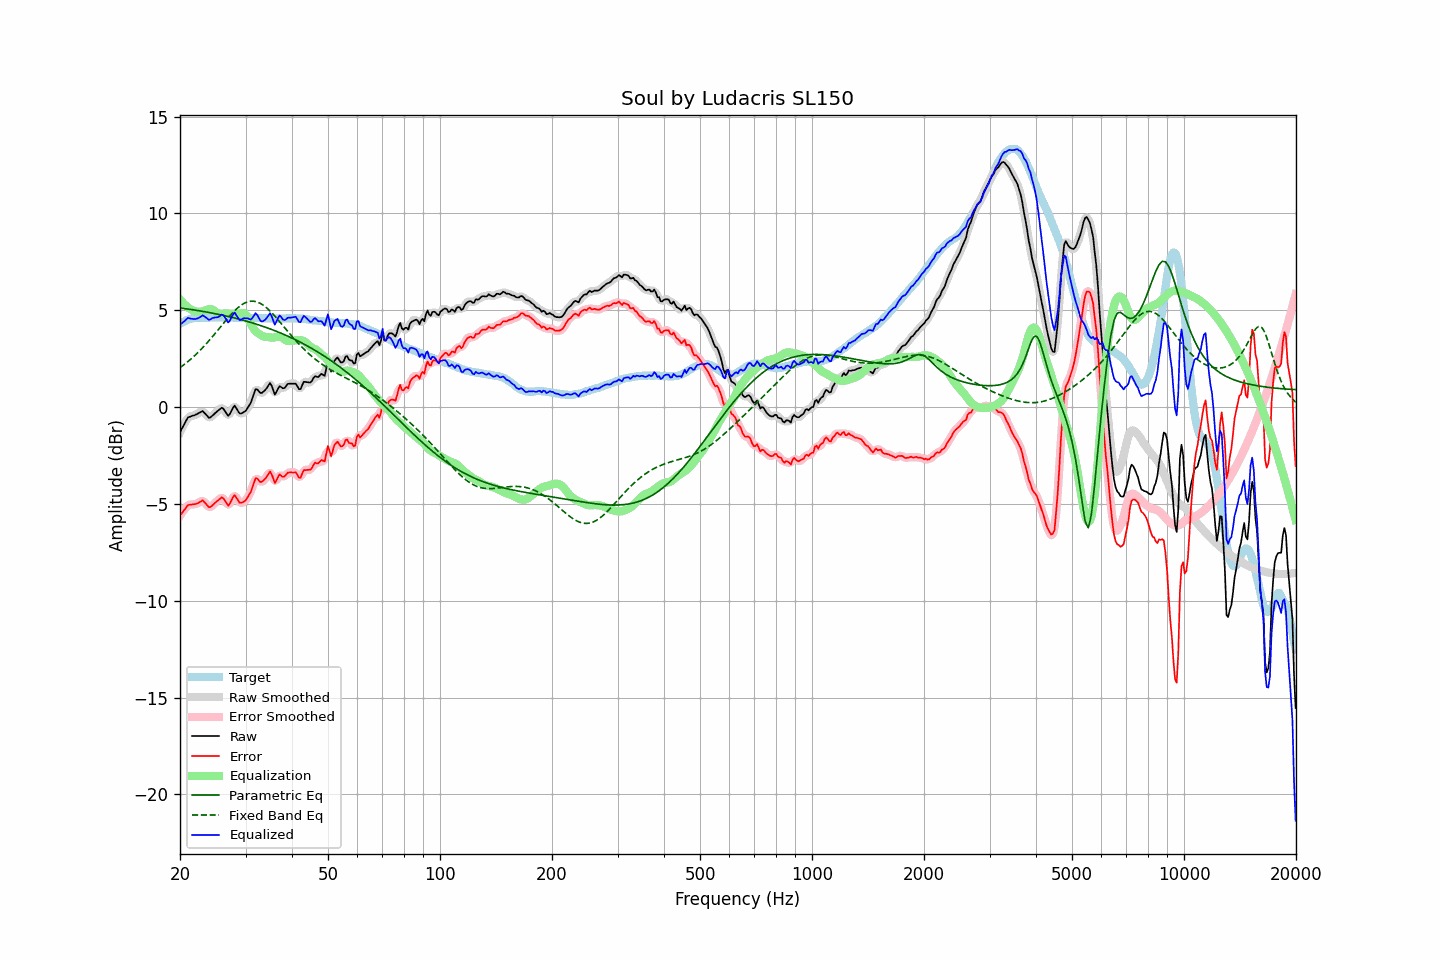

Data behind this chart, as committed beside it:
frequency, raw, error, smoothed, error_smoothed, equalization, parametric_eq, fixed_band_eq, equalized_raw, equalized_smoothed, target
20.00, -1.29, -5.60, -1.31, -5.61, 5.56, 5.12, 2.04, 4.27, 4.25, 4.31
20.20, -1.14, -5.50, -1.13, -5.48, 5.46, 5.11, 2.10, 4.32, 4.33, 4.35
20.40, -0.98, -5.39, -0.97, -5.37, 5.37, 5.10, 2.16, 4.39, 4.41, 4.40
20.61, -0.83, -5.27, -0.82, -5.26, 5.29, 5.09, 2.22, 4.45, 4.47, 4.43
20.81, -0.67, -5.15, -0.67, -5.16, 5.21, 5.07, 2.29, 4.54, 4.54, 4.48
21.02, -0.53, -5.06, -0.56, -5.08, 5.14, 5.06, 2.36, 4.61, 4.58, 4.52
21.23, -0.50, -5.05, -0.49, -5.04, 5.08, 5.05, 2.43, 4.58, 4.59, 4.54
21.44, -0.47, -5.03, -0.46, -5.03, 5.03, 5.04, 2.50, 4.56, 4.57, 4.56
21.66, -0.44, -5.02, -0.45, -5.03, 5.00, 5.03, 2.57, 4.56, 4.55, 4.58
21.87, -0.42, -5.01, -0.42, -5.01, 4.97, 5.01, 2.65, 4.55, 4.55, 4.59
22.09, -0.38, -4.99, -0.38, -4.99, 4.94, 5.00, 2.73, 4.56, 4.56, 4.61
22.31, -0.34, -4.96, -0.34, -4.96, 4.92, 4.99, 2.81, 4.58, 4.58, 4.62
22.54, -0.29, -4.91, -0.28, -4.91, 4.91, 4.97, 2.89, 4.62, 4.63, 4.62
22.76, -0.25, -4.87, -0.24, -4.86, 4.92, 4.96, 2.97, 4.67, 4.68, 4.62
22.99, -0.20, -4.81, -0.24, -4.85, 4.94, 4.95, 3.06, 4.74, 4.71, 4.61
23.22, -0.28, -4.89, -0.28, -4.89, 4.97, 4.93, 3.15, 4.69, 4.69, 4.61
23.45, -0.37, -4.98, -0.37, -4.98, 5.00, 4.92, 3.24, 4.63, 4.63, 4.61
23.69, -0.46, -5.08, -0.47, -5.09, 5.03, 4.90, 3.33, 4.57, 4.56, 4.62
23.92, -0.55, -5.17, -0.52, -5.15, 5.06, 4.89, 3.42, 4.50, 4.53, 4.62
24.16, -0.53, -5.16, -0.52, -5.15, 5.06, 4.87, 3.52, 4.53, 4.54, 4.63
24.40, -0.45, -5.09, -0.47, -5.10, 5.04, 4.86, 3.62, 4.59, 4.58, 4.64
24.65, -0.38, -5.01, -0.38, -5.01, 5.00, 4.84, 3.72, 4.62, 4.62, 4.63
24.89, -0.30, -4.93, -0.30, -4.93, 4.93, 4.82, 3.82, 4.63, 4.63, 4.63
25.14, -0.23, -4.86, -0.23, -4.86, 4.87, 4.81, 3.92, 4.64, 4.64, 4.63
25.39, -0.16, -4.80, -0.15, -4.78, 4.82, 4.79, 4.02, 4.66, 4.67, 4.64
25.65, -0.09, -4.73, -0.08, -4.71, 4.80, 4.77, 4.12, 4.71, 4.72, 4.64
25.91, -0.03, -4.66, -0.06, -4.69, 4.81, 4.75, 4.22, 4.78, 4.75, 4.63
26.16, -0.08, -4.71, -0.10, -4.72, 4.83, 4.74, 4.32, 4.75, 4.73, 4.63
26.43, -0.21, -4.83, -0.22, -4.84, 4.84, 4.72, 4.42, 4.63, 4.62, 4.62
26.69, -0.33, -4.96, -0.34, -4.97, 4.84, 4.70, 4.52, 4.50, 4.49, 4.62
26.96, -0.46, -5.09, -0.40, -5.03, 4.83, 4.68, 4.62, 4.37, 4.43, 4.63
27.23, -0.35, -4.99, -0.34, -4.98, 4.82, 4.66, 4.71, 4.47, 4.48, 4.63
27.50, -0.19, -4.82, -0.19, -4.82, 4.82, 4.64, 4.80, 4.62, 4.62, 4.63
27.77, -0.03, -4.65, -0.04, -4.66, 4.81, 4.62, 4.89, 4.78, 4.77, 4.62
28.05, 0.08, -4.54, 0.01, -4.60, 4.81, 4.60, 4.98, 4.88, 4.82, 4.62
28.33, -0.05, -4.66, -0.05, -4.66, 4.80, 4.58, 5.06, 4.75, 4.75, 4.61
28.62, -0.18, -4.79, -0.17, -4.78, 4.80, 4.56, 5.13, 4.62, 4.63, 4.61
28.90, -0.32, -4.94, -0.29, -4.90, 4.82, 4.54, 5.20, 4.50, 4.53, 4.62
29.19, -0.33, -4.94, -0.32, -4.94, 4.84, 4.52, 5.26, 4.51, 4.52, 4.61
29.48, -0.29, -4.92, -0.31, -4.93, 4.86, 4.49, 5.32, 4.57, 4.55, 4.63
29.78, -0.24, -4.86, -0.25, -4.87, 4.84, 4.47, 5.36, 4.60, 4.59, 4.62
30.08, -0.18, -4.81, -0.16, -4.78, 4.76, 4.45, 5.40, 4.58, 4.60, 4.62
30.38, -0.04, -4.66, -0.06, -4.68, 4.63, 4.42, 5.43, 4.59, 4.57, 4.61
30.68, 0.09, -4.52, 0.07, -4.54, 4.47, 4.40, 5.45, 4.55, 4.54, 4.61
30.99, 0.22, -4.39, 0.25, -4.36, 4.30, 4.37, 5.47, 4.52, 4.55, 4.61
31.30, 0.46, -4.15, 0.47, -4.14, 4.15, 4.35, 5.47, 4.60, 4.62, 4.61
31.61, 0.70, -3.91, 0.70, -3.90, 4.02, 4.32, 5.47, 4.72, 4.72, 4.61
31.93, 0.93, -3.68, 0.86, -3.74, 3.93, 4.30, 5.45, 4.85, 4.79, 4.61
32.24, 0.92, -3.68, 0.89, -3.71, 3.85, 4.27, 5.43, 4.77, 4.74, 4.60
32.57, 0.82, -3.79, 0.84, -3.76, 3.79, 4.24, 5.39, 4.61, 4.63, 4.60
32.89, 0.73, -3.87, 0.76, -3.84, 3.73, 4.22, 5.36, 4.46, 4.50, 4.60
33.22, 0.74, -3.85, 0.75, -3.85, 3.68, 4.19, 5.30, 4.42, 4.43, 4.59
33.55, 0.81, -3.78, 0.79, -3.80, 3.65, 4.16, 5.25, 4.46, 4.44, 4.59
33.89, 0.88, -3.70, 0.88, -3.70, 3.63, 4.13, 5.19, 4.51, 4.51, 4.58
34.23, 0.99, -3.60, 1.02, -3.56, 3.62, 4.10, 5.12, 4.61, 4.64, 4.59
34.57, 1.12, -3.46, 1.13, -3.44, 3.62, 4.07, 5.04, 4.74, 4.75, 4.57
34.92, 1.25, -3.33, 1.17, -3.40, 3.60, 4.04, 4.96, 4.85, 4.78, 4.57
35.27, 1.11, -3.46, 1.06, -3.51, 3.59, 4.01, 4.88, 4.70, 4.65, 4.57
35.62, 0.88, -3.69, 0.89, -3.68, 3.59, 3.98, 4.79, 4.47, 4.48, 4.57
35.97, 0.65, -3.92, 0.77, -3.80, 3.61, 3.95, 4.70, 4.26, 4.37, 4.57
... 635 more rows
